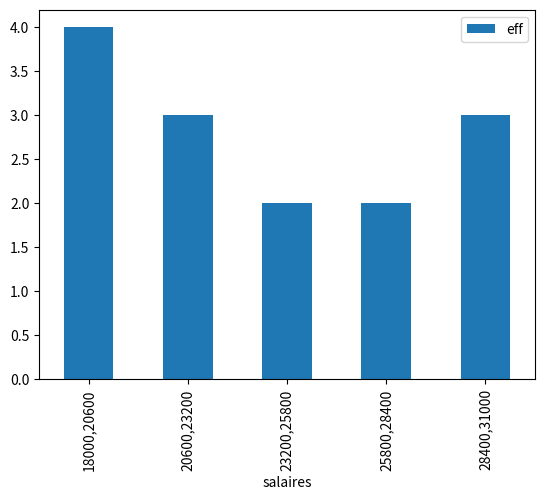

Write the Python code that produced this figure.
import matplotlib.pyplot as plt
import pandas as pd
import math

salaires = [18000, 19000, 19500, 20000, 21000, 22500, 23000,
23500, 24000, 26000, 27500, 29000, 30000, 31000]

nb_class = round(2.5 * math.pow(len(salaires) , 1/4))

minim = min(salaires)
maxim = max(salaires)

size = maxim - minim

ampli = size/nb_class

debut = minim
bornes = []

di = {}

for i in range(nb_class):
    fin = round(debut + ampli)
    if( fin > maxim):
        fin = round(maxim)
    bornes.append((debut,fin))    
    key =f"{debut},{fin}"
    di[key] = 0 
    debut = fin

for i in salaires:
    for (a,b) in bornes:
        if a<= i < b or (b==maxim and a <= i <= b):
            key =f"{a},{b}"
            di[key] += 1
            

df= pd.DataFrame(list(di.items()), columns=["salaires","eff"])

df.plot(kind="bar" ,x="salaires" , y="eff")

plt.show()



print(df)
